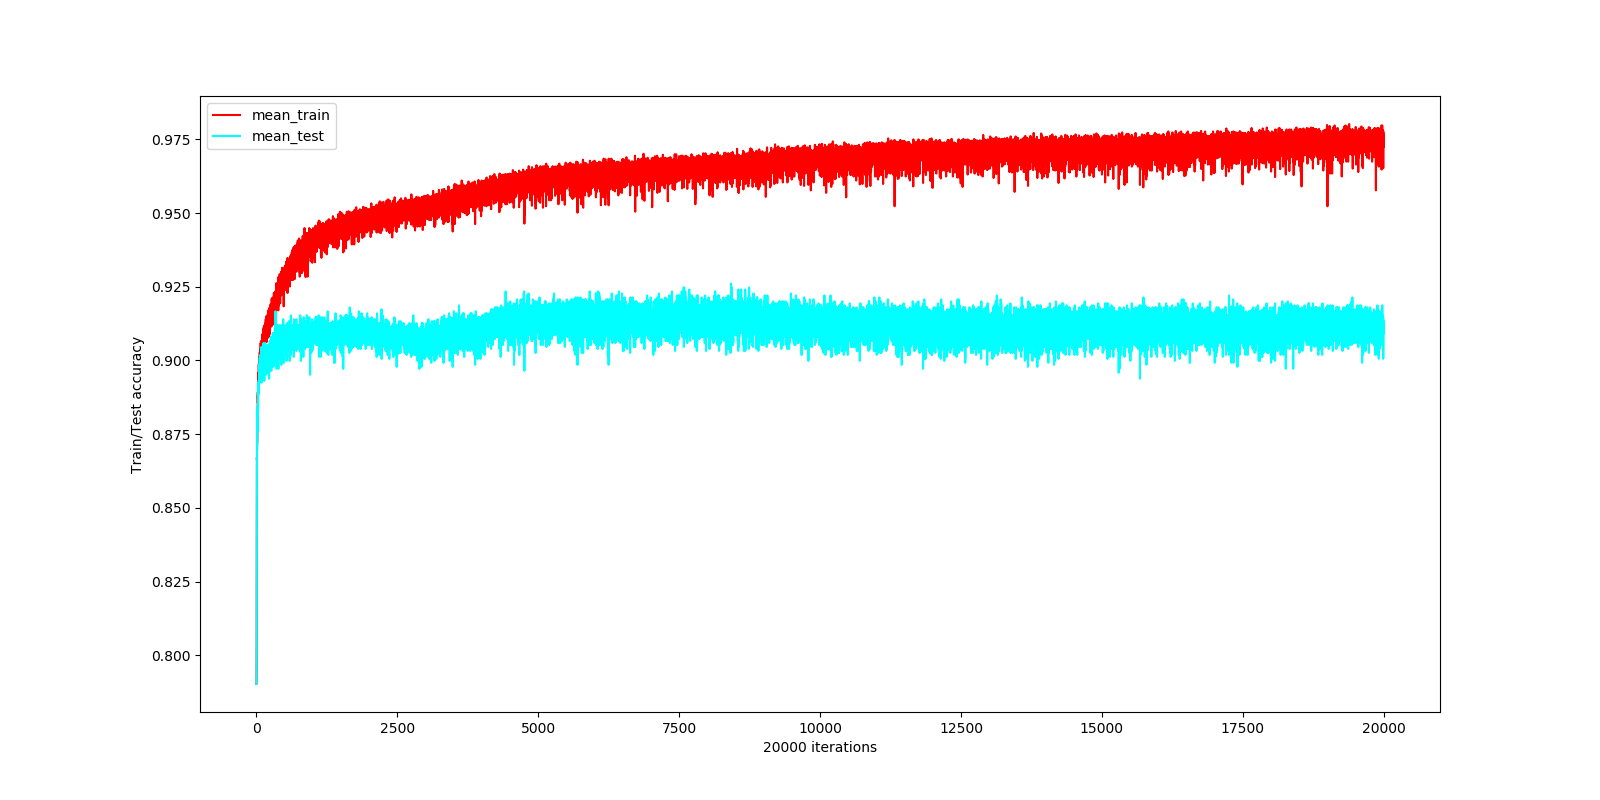

Source data for this figure (header and first rows):
iter, tr-acc, te-acc, time
0, 0.7903, 0.7903, 0.1203
1, 0.7903, 0.7903, 0.08477
2, 0.7903, 0.7903, 0.08659
3, 0.7912, 0.7917, 0.09356
4, 0.7969, 0.7964, 0.08778
5, 0.8023, 0.7984, 0.08617
6, 0.8202, 0.8226, 0.08717
7, 0.8305, 0.83, 0.08577
8, 0.8446, 0.8461, 0.08807
9, 0.8511, 0.8502, 0.08926
10, 0.8673, 0.869, 0.09017
11, 0.8661, 0.8669, 0.08328
12, 0.8765, 0.877, 0.08358
13, 0.872, 0.8696, 0.08248
14, 0.8748, 0.8743, 0.08159
15, 0.879, 0.8804, 0.08228
16, 0.8787, 0.8784, 0.08318
17, 0.8785, 0.8797, 0.08328
18, 0.8817, 0.8797, 0.08428
19, 0.8831, 0.8797, 0.08478
20, 0.8834, 0.8837, 0.08408
21, 0.8817, 0.8757, 0.08398
22, 0.8841, 0.8844, 0.08857
23, 0.8866, 0.8831, 0.08398
24, 0.8874, 0.8784, 0.08368
25, 0.8878, 0.8817, 0.08219
26, 0.8893, 0.8811, 0.08388
27, 0.8856, 0.8824, 0.08508
28, 0.8883, 0.8878, 0.08458
29, 0.8869, 0.8898, 0.08268
30, 0.892, 0.8838, 0.08607
31, 0.8913, 0.8851, 0.08358
32, 0.8898, 0.8925, 0.08847
33, 0.891, 0.8898, 0.08827
34, 0.892, 0.8885, 0.08458
35, 0.894, 0.8891, 0.08487
36, 0.8921, 0.8898, 0.08508
37, 0.8958, 0.8905, 0.08288
38, 0.8936, 0.8905, 0.08408
39, 0.8952, 0.8925, 0.08315
40, 0.896, 0.8891, 0.0821
41, 0.8942, 0.8918, 0.08335
42, 0.8957, 0.8891, 0.08378
43, 0.8973, 0.8918, 0.08298
44, 0.8989, 0.8891, 0.08528
45, 0.8975, 0.8932, 0.08677
46, 0.896, 0.8925, 0.08567
47, 0.8985, 0.8952, 0.08298
48, 0.8952, 0.8952, 0.08368
49, 0.8953, 0.8932, 0.08159
50, 0.8972, 0.8958, 0.08228
51, 0.8968, 0.8972, 0.08298
52, 0.8995, 0.8945, 0.08238
53, 0.8989, 0.8958, 0.08318
54, 0.8985, 0.8952, 0.08169
55, 0.8994, 0.8965, 0.08248
56, 0.8987, 0.8985, 0.08378
57, 0.8987, 0.8965, 0.08507
58, 0.9007, 0.8931, 0.08458
59, 0.9014, 0.8925, 0.08149
... 19,940 more rows
